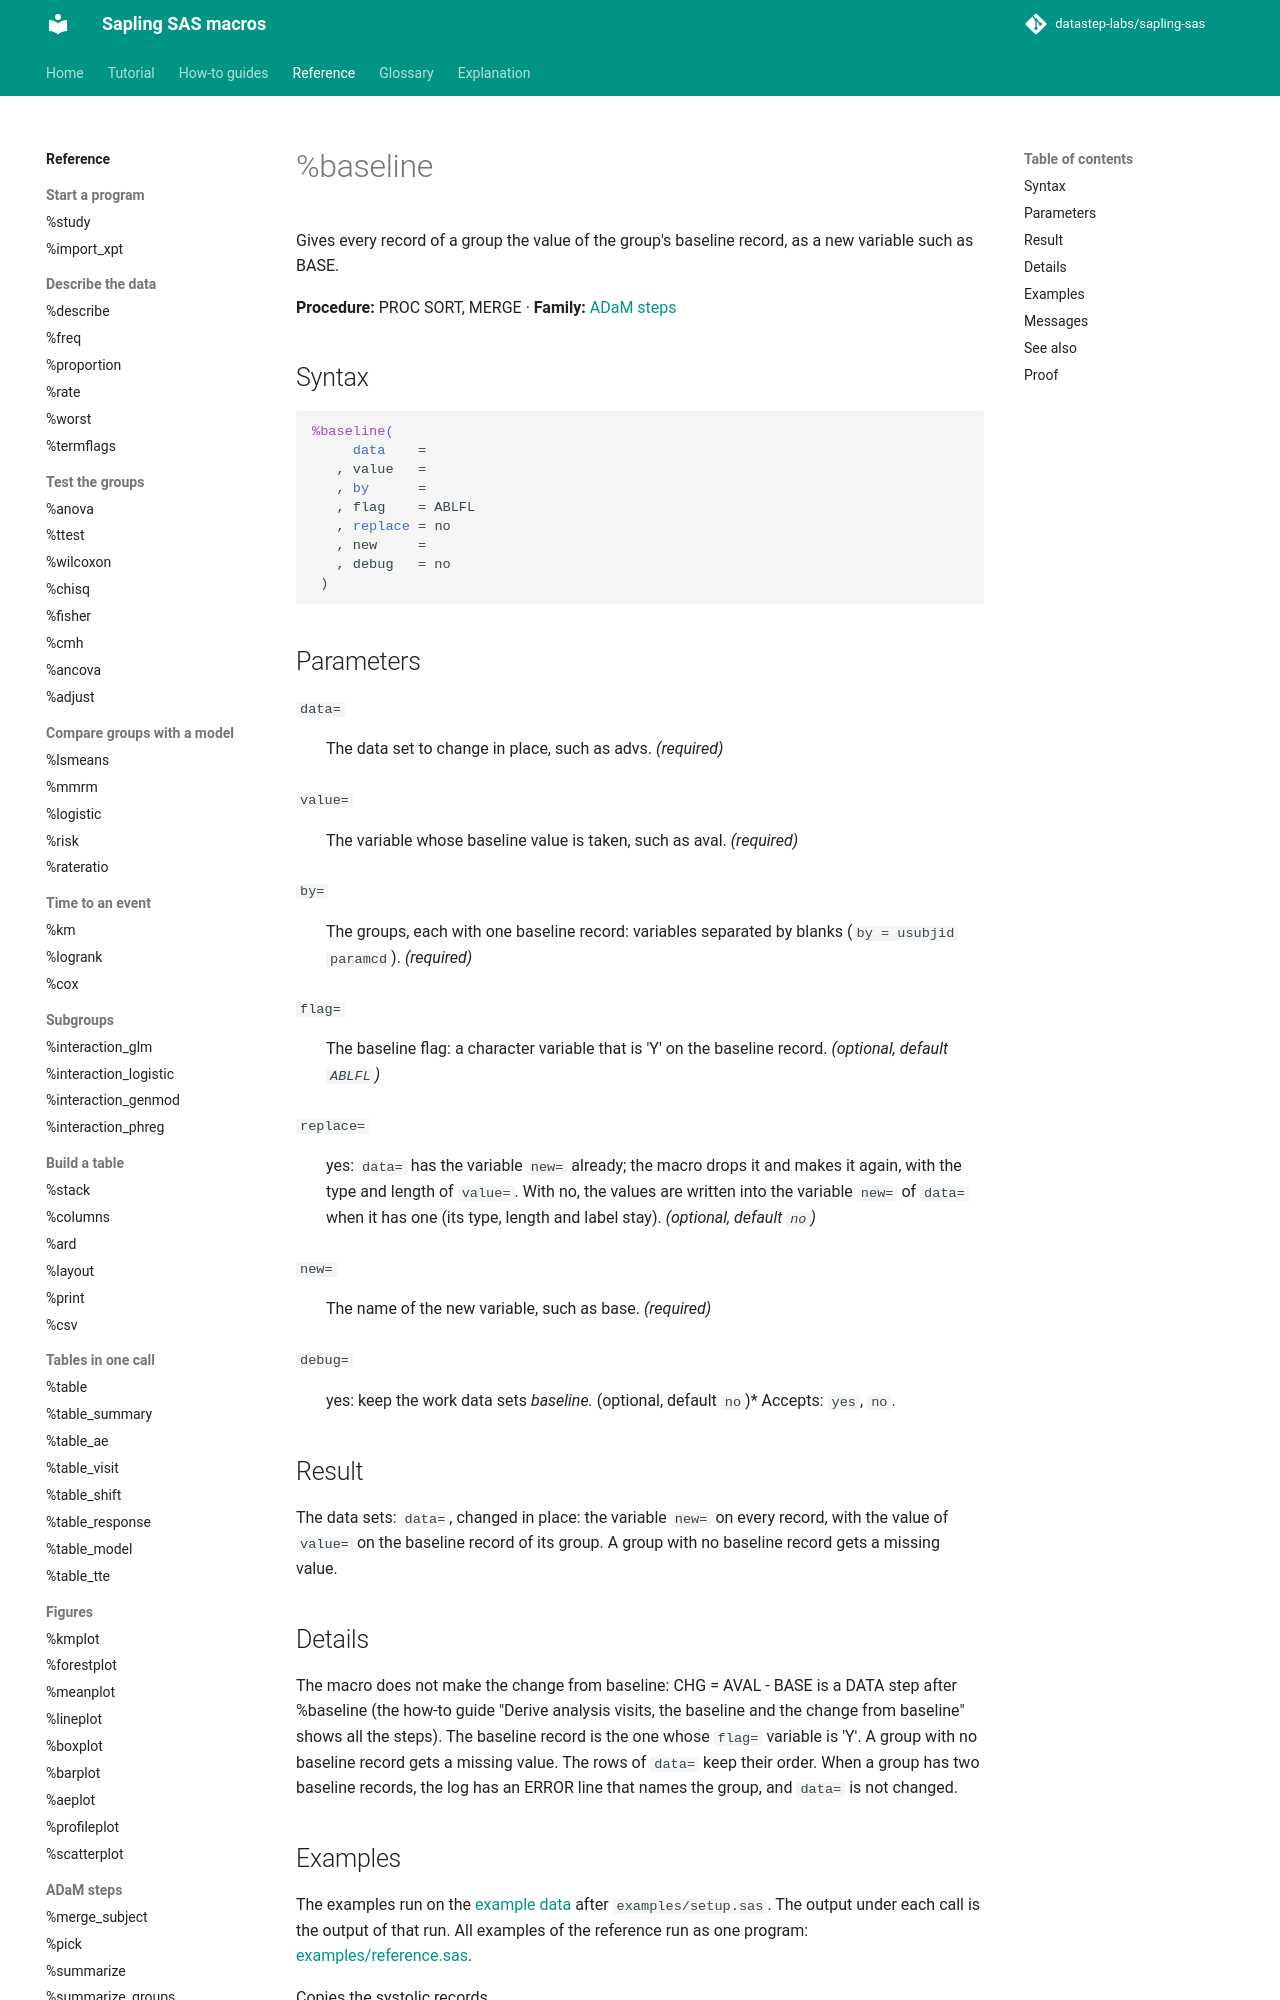

repository: datastep-labs/sapling-sas · page: reference/baseline/index.html · generator: mkdocs

# %baseline

Gives every record of a group the value of the group's baseline record, as a new variable such as BASE.

**Procedure:** PROC SORT, MERGE · **Family:** [ADaM steps](index.md#adam)

## Syntax

```sas
%baseline(
     data    =
   , value   =
   , by      =
   , flag    = ABLFL
   , replace = no
   , new     =
   , debug   = no
 )
```

## Parameters

<a id="data"></a>`data=`
:   The data set to change in place, such as advs. *(required)*

<a id="value"></a>`value=`
:   The variable whose baseline value is taken, such as aval. *(required)*

<a id="by"></a>`by=`
:   The groups, each with one baseline record: variables separated by blanks (`by = usubjid paramcd`). *(required)*

<a id="flag"></a>`flag=`
:   The baseline flag: a character variable that is 'Y' on the baseline record. *(optional, default `ABLFL`)*

<a id="replace"></a>`replace=`
:   yes: `data=` has the variable `new=` already; the macro drops it and makes it again, with the type and length of `value=`. With no, the values are written into the variable `new=` of `data=` when it has one (its type, length and label stay). *(optional, default `no`)*

<a id="new"></a>`new=`
:   The name of the new variable, such as base. *(required)*

<a id="debug"></a>`debug=`
:   yes: keep the work data sets _baseline_*. *(optional, default `no`)*
    Accepts: `yes`, `no`.

## Result

The data sets: `data=`, changed in place: the variable `new=` on every record, with the value of `value=` on the baseline record of its group. A group with no baseline record gets a missing value.

## Details

The macro does not make the change from baseline: CHG = AVAL - BASE is a DATA step after %baseline (the how-to guide "Derive analysis visits, the baseline and the change from baseline" shows all the steps). The baseline record is the one whose `flag=` variable is 'Y'. A group with no baseline record gets a missing value. The rows of `data=` keep their order. When a group has two baseline records, the log has an ERROR line that names the group, and `data=` is not changed.
